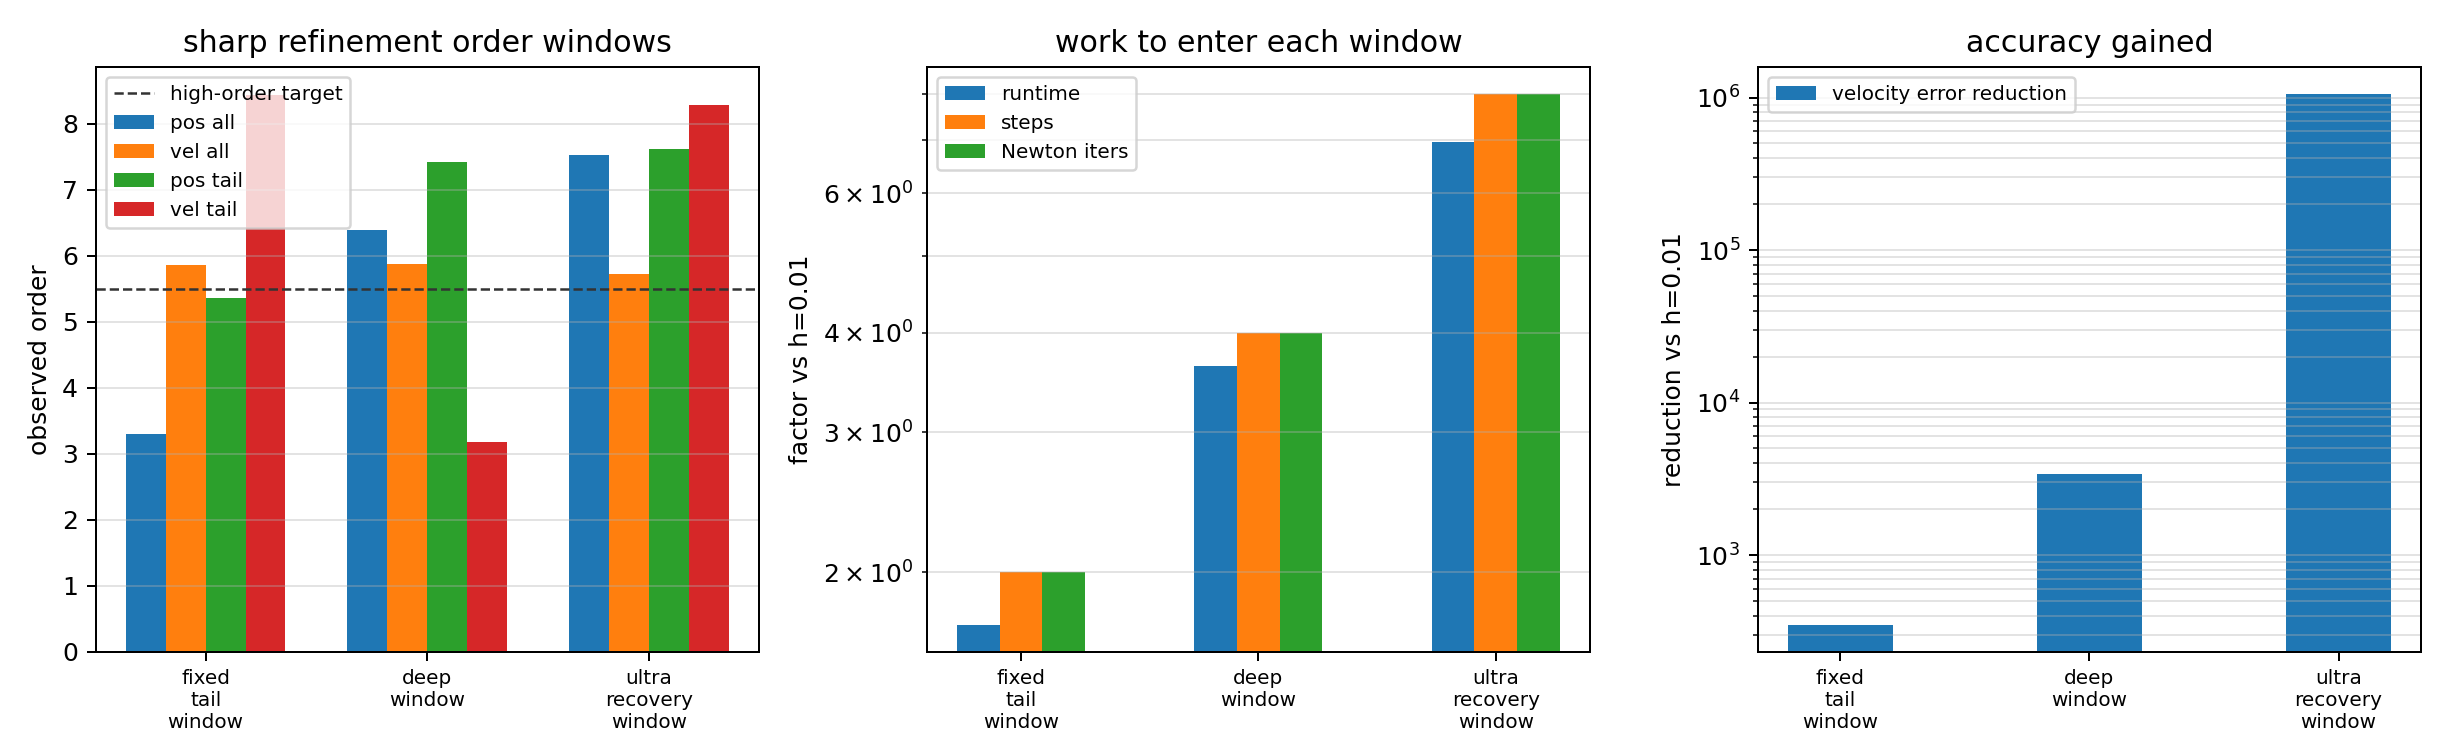

Data behind this chart, as committed beside it:
case, regime, status, error_message, h_values, reference_h, baseline_h, finest_h, baseline_runtime_sec, finest_runtime_sec, runtime_factor_vs_h001, accepted_steps_factor_vs_h001, newton_iteration_factor_vs_h001, baseline_position_error, baseline_velocity_error, finest_position_error, finest_velocity_error, position_error_reduction_vs_h001, velocity_error_reduction_vs_h001, position_observed_order_all, velocity_observed_order_all, position_tail_order, velocity_tail_order, high_order_recovered
cylindrical_sharp, fixed_tail_window, sharp_refinement_cost_quantified_ultra_h…, , 0.02,0.01,0.005, 0.0025, 0.01, 0.005, 2.2466021100990474e-01, 3.8538451900240034e-01, 1.7154106518016652e+00, 2.0000000000000000e+00, 2.0000000000000000e+00, 6.6861404990866029e-07, 5.6988344241357232e-05, 1.6227303786577265e-08, 1.6440837777992307e-07, 4.1203027853691729e+01, 3.4662676568490804e+02, 3.2938836011683024e+00, 5.8669448290540407e+00, 5.3644756566181231e+00, 8.4368172869697311e+00, False
cylindrical_sharp, deep_window, sharp_refinement_cost_quantified_ultra_h…, , 0.01,0.005,0.0025, 0.00125, 0.01, 0.0025, 2.2466021100990474e-01, 8.1641745497472584e-01, 3.6340100069554904e+00, 4.0000000000000000e+00, 4.0000000000000000e+00, 6.6861404990866029e-07, 5.6988344241357232e-05, 9.3980612156785816e-11, 1.6665766462125546e-08, 7.1143827919872019e+03, 3.4194853486557831e+03, 6.3982614429442162e+00, 5.8697817462881980e+00, 7.4234649253386147e+00, 3.1765455878717530e+00, False
cylindrical_sharp, ultra_recovery_window, sharp_refinement_cost_quantified_ultra_h…, , 0.005,0.0025,0.00125, 0.000625, 0.01, 0.00125, 2.2466021100990474e-01, 1.5648117630043998e+00, 6.9652376625579286e+00, 8.0000000000000000e+00, 8.0000000000000000e+00, 6.6861404990866029e-07, 5.6988344241357232e-05, 4.7810633351661712e-13, 5.3844273654530308e-11, 1.3984630678092071e+06, 1.0583919212468083e+06, 7.5211550042086426e+00, 5.7250051002368458e+00, 7.6262085573154854e+00, 8.2785325937454104e+00, True
